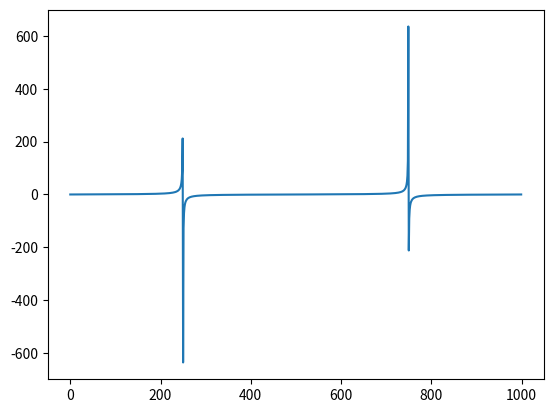

Generate this figure with matplotlib:
import matplotlib.pyplot as plt
import numpy as np 

x = np.linspace(0, 3, 20)

y = np.linspace(0, 9, 20)

#plt.plot(x,y)
plt.plot(np.tan(np.linspace(0,2*np.pi,1000)))
plt.show()